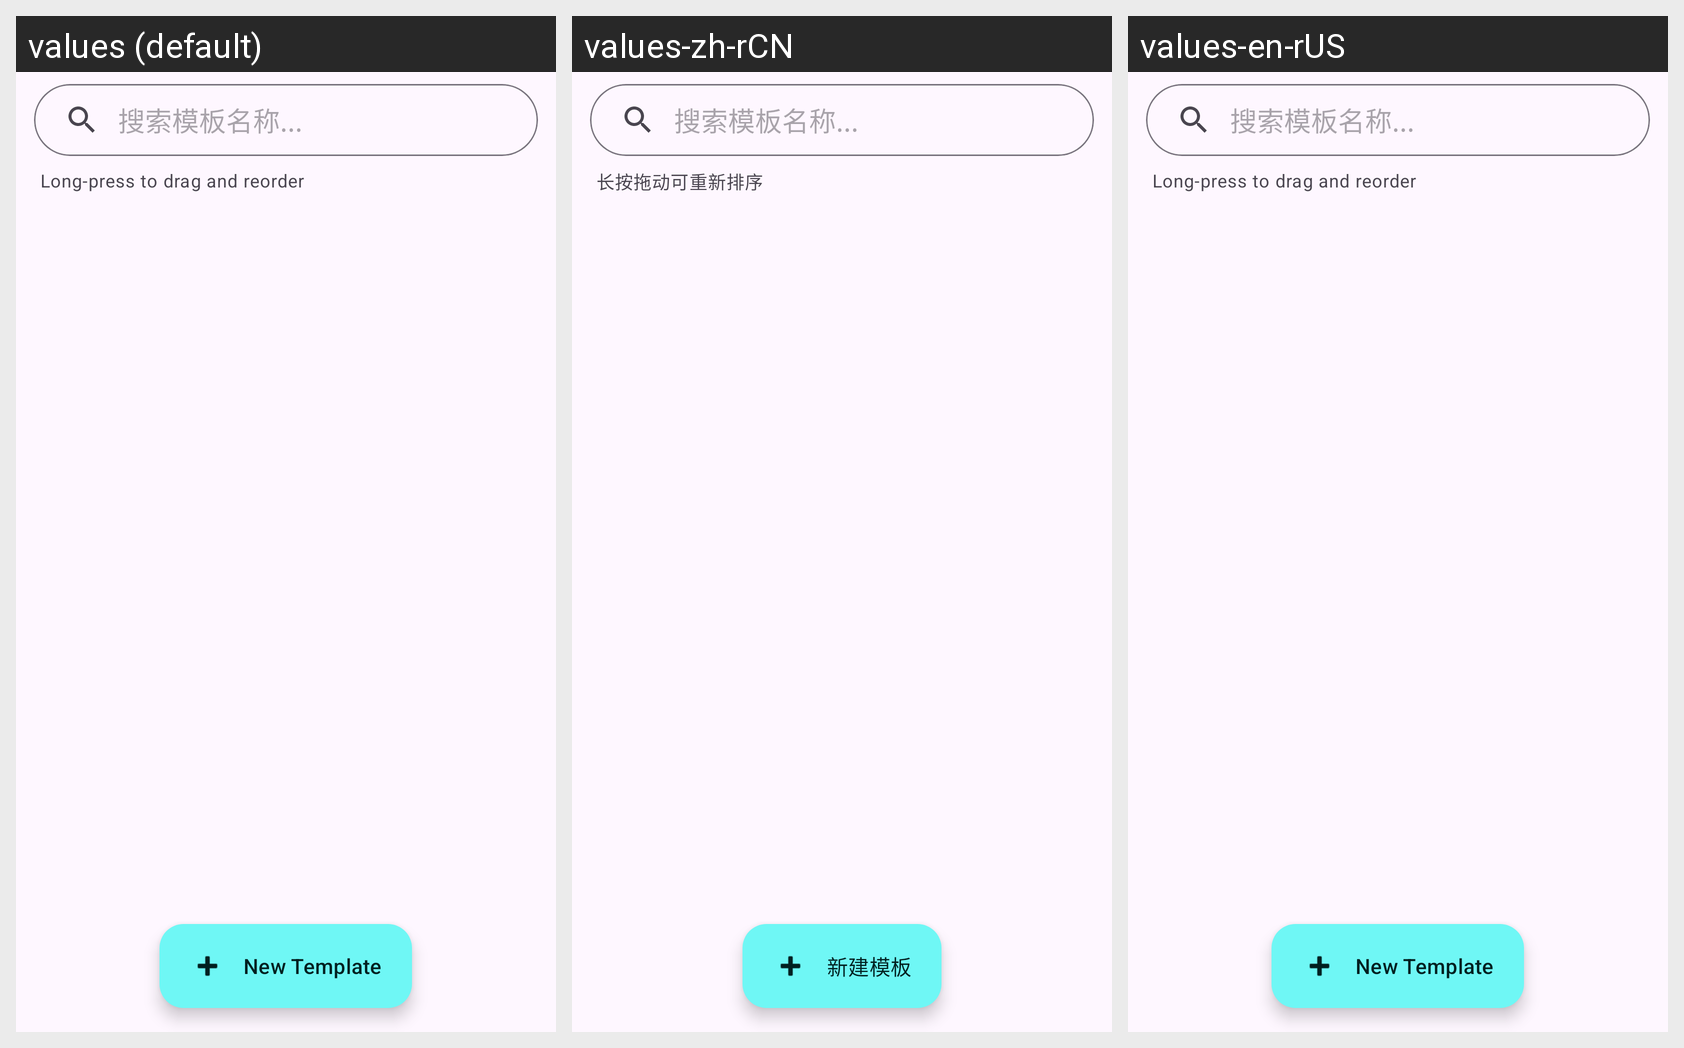

Here is an Android app screen in its default locale and in the app's own translations. Write out the translated-string differences for the strings that appear on this screen.
Android screen res/layout/fragment_templates.xml rendered under 3 locales, left to right: values (default), values-zh-rCN, values-en-rUS. Device: Nexus 5 (rendered at 1080×1920; each locale shown at half size, 540×960, under a caption strip naming it); theme Theme.BetterZUIKey.
Strings drawn on this screen, with the default value and each locale's value (text and hints the layout hard-codes, and strings that could not be matched under every locale, appear in the picture but are not listed):

templates_drag_hint
  values: Long-press to drag and reorder
  values-zh-rCN: 长按拖动可重新排序
  values-en-rUS: Long-press to drag and reorder  [not translated; the default value is used]

templates_new_template
  values: New Template
  values-zh-rCN: 新建模板
  values-en-rUS: New Template
